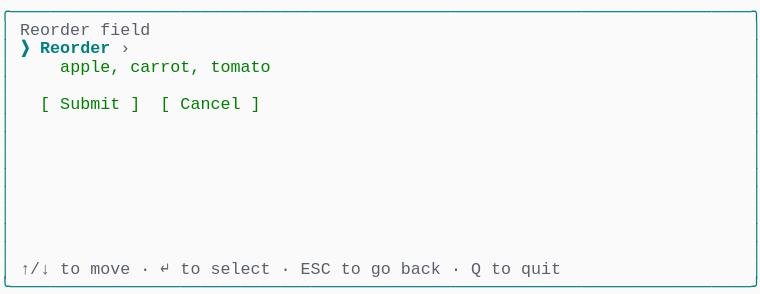
t = 0.00 s
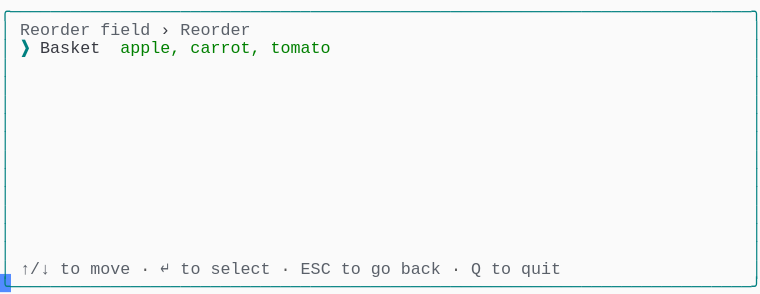
t = 1.37 s
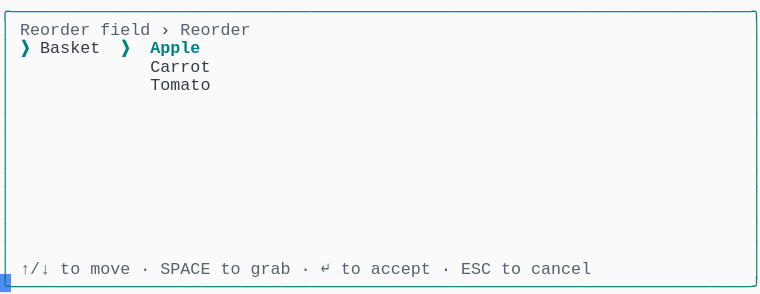
t = 2.39 s
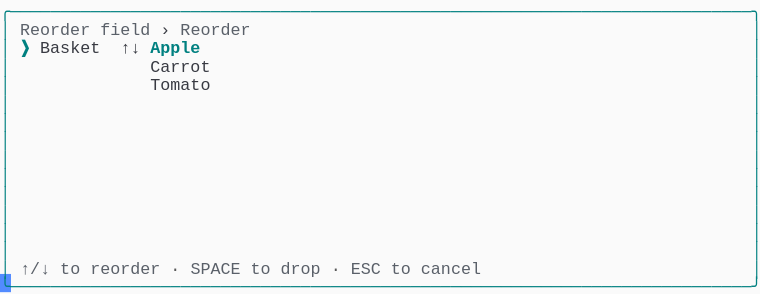
t = 3.61 s
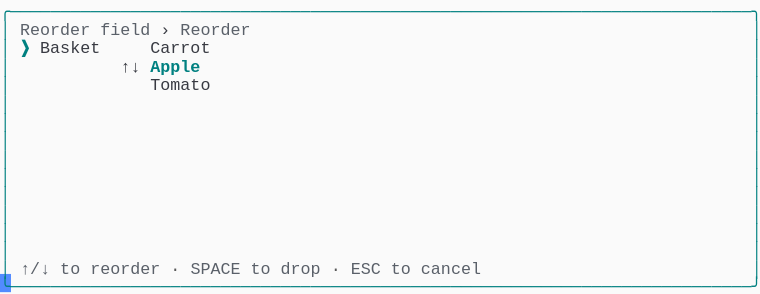
t = 4.62 s
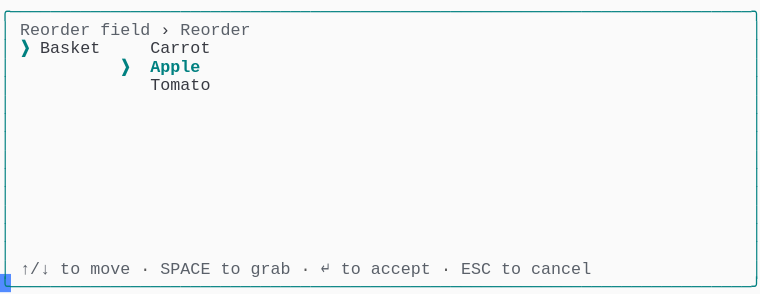
t = 6.00 s

The animated SVG that drew these frames (rendered in a browser with its animation timeline set to each time). Animation: 1 CSS @keyframes rule; one cycle of 7.38 s, repeats indefinitely.

<svg xmlns="http://www.w3.org/2000/svg" xmlns:xlink="http://www.w3.org/1999/xlink" width="760" height="293.92"><rect width="760" height="293.92" rx="0" ry="0" class="a"></rect><svg height="293.92" viewBox="0 0 76 29.392" width="760" xmlns="http://www.w3.org/2000/svg" xmlns:xlink="http://www.w3.org/1999/xlink"><style>.a{fill:rgb(250,250,250)}.b{font-family:Consolas,"Courier New",Courier,"Liberation Mono",monospace}.c{fill:rgb(0,128,128);white-space:pre}.d{fill:rgb(90,96,105);white-space:pre}.e{fill:rgb(88,88,88);white-space:pre}.f{fill:rgb(56,58,66);white-space:pre}.g{fill:rgb(0,128,128);font-weight:bold;white-space:pre}.h{fill:transparent}.i{fill:rgb(82,139,255)}.k{animation-duration:7.375s;animation-iteration-count:infinite;animation-name:j;animation-timing-function:steps(1,end)}.l{fill:rgb(0,128,0);white-space:pre}@keyframes j{0%{transform:translateX(-0px)}0%{transform:translateX(-76px)}18.6%{transform:translateX(-152px)}29.7%{transform:translateX(-228px)}40.7%{transform:translateX(-304px)}51.7%{transform:translateX(-380px)}62.7%{transform:translateX(-456px)}100%{transform:translateX(-532px)}}</style><g font-family="Consolas, &quot;Courier New&quot;, Courier, &quot;Liberation Mono&quot;, monospace" font-size="1.67" class="b"><defs><symbol id="1"><text x="0" y="1.67" class="c" textLength="76.152" lengthAdjust="spacingAndGlyphs">╭──────────────────────────────────────────────────────────────────────────╮</text></symbol><symbol id="2"><text x="0" y="1.67" class="c" textLength="1.002" lengthAdjust="spacingAndGlyphs">│</text><text x="75.14999999999999" y="1.67" class="c" textLength="1.002" lengthAdjust="spacingAndGlyphs">│</text></symbol><symbol id="3"><text x="0" y="1.67" class="c" textLength="1.002" lengthAdjust="spacingAndGlyphs">│</text><text x="2.004" y="1.67" class="d" textLength="3.006" lengthAdjust="spacingAndGlyphs">↑/↓</text><text x="6.012" y="1.67" class="d" textLength="2.004" lengthAdjust="spacingAndGlyphs">to</text><text x="9.017999999999999" y="1.67" class="d" textLength="4.008" lengthAdjust="spacingAndGlyphs">move</text><text x="14.027999999999999" y="1.67" class="e" textLength="1.002" lengthAdjust="spacingAndGlyphs">·</text><text x="16.032" y="1.67" class="d" textLength="1.002" lengthAdjust="spacingAndGlyphs">↵</text><text x="18.035999999999998" y="1.67" class="d" textLength="2.004" lengthAdjust="spacingAndGlyphs">to</text><text x="21.041999999999998" y="1.67" class="d" textLength="6.012" lengthAdjust="spacingAndGlyphs">select</text><text x="28.055999999999997" y="1.67" class="e" textLength="1.002" lengthAdjust="spacingAndGlyphs">·</text><text x="30.059999999999995" y="1.67" class="d" textLength="3.006" lengthAdjust="spacingAndGlyphs">ESC</text><text x="34.068" y="1.67" class="d" textLength="2.004" lengthAdjust="spacingAndGlyphs">to</text><text x="37.074" y="1.67" class="d" textLength="2.004" lengthAdjust="spacingAndGlyphs">go</text><text x="40.08" y="1.67" class="d" textLength="4.008" lengthAdjust="spacingAndGlyphs">back</text><text x="45.089999999999996" y="1.67" class="e" textLength="1.002" lengthAdjust="spacingAndGlyphs">·</text><text x="47.093999999999994" y="1.67" class="d" textLength="1.002" lengthAdjust="spacingAndGlyphs">Q</text><text x="49.098" y="1.67" class="d" textLength="2.004" lengthAdjust="spacingAndGlyphs">to</text><text x="52.104" y="1.67" class="d" textLength="4.008" lengthAdjust="spacingAndGlyphs">quit</text><text x="75.14999999999999" y="1.67" class="c" textLength="1.002" lengthAdjust="spacingAndGlyphs">│</text></symbol><symbol id="4"><text x="0" y="1.67" class="c" textLength="76.152" lengthAdjust="spacingAndGlyphs">╰──────────────────────────────────────────────────────────────────────────╯</text></symbol><symbol id="5"><text x="0" y="1.67" class="c" textLength="1.002" lengthAdjust="spacingAndGlyphs">│</text><text x="2.004" y="1.67" class="d" textLength="7.014" lengthAdjust="spacingAndGlyphs">Reorder</text><text x="10.02" y="1.67" class="d" textLength="5.01" lengthAdjust="spacingAndGlyphs">field</text><text x="16.032" y="1.67" class="f" textLength="1.002" lengthAdjust="spacingAndGlyphs">›</text><text x="18.035999999999998" y="1.67" class="d" textLength="7.014" lengthAdjust="spacingAndGlyphs">Reorder</text><text x="75.14999999999999" y="1.67" class="c" textLength="1.002" lengthAdjust="spacingAndGlyphs">│</text></symbol><symbol id="6"><text x="0" y="1.67" class="c" textLength="1.002" lengthAdjust="spacingAndGlyphs">│</text><text x="15.029999999999998" y="1.67" class="f" textLength="6.012" lengthAdjust="spacingAndGlyphs">Carrot</text><text x="75.14999999999999" y="1.67" class="c" textLength="1.002" lengthAdjust="spacingAndGlyphs">│</text></symbol><symbol id="7"><text x="0" y="1.67" class="c" textLength="1.002" lengthAdjust="spacingAndGlyphs">│</text><text x="15.029999999999998" y="1.67" class="f" textLength="6.012" lengthAdjust="spacingAndGlyphs">Tomato</text><text x="75.14999999999999" y="1.67" class="c" textLength="1.002" lengthAdjust="spacingAndGlyphs">│</text></symbol><symbol id="8"><text x="0" y="1.67" class="c" textLength="1.002" lengthAdjust="spacingAndGlyphs">│</text><text x="2.004" y="1.67" class="d" textLength="3.006" lengthAdjust="spacingAndGlyphs">↑/↓</text><text x="6.012" y="1.67" class="d" textLength="2.004" lengthAdjust="spacingAndGlyphs">to</text><text x="9.017999999999999" y="1.67" class="d" textLength="4.008" lengthAdjust="spacingAndGlyphs">move</text><text x="14.027999999999999" y="1.67" class="e" textLength="1.002" lengthAdjust="spacingAndGlyphs">·</text><text x="16.032" y="1.67" class="d" textLength="5.01" lengthAdjust="spacingAndGlyphs">SPACE</text><text x="22.043999999999997" y="1.67" class="d" textLength="2.004" lengthAdjust="spacingAndGlyphs">to</text><text x="25.05" y="1.67" class="d" textLength="4.008" lengthAdjust="spacingAndGlyphs">grab</text><text x="30.059999999999995" y="1.67" class="e" textLength="1.002" lengthAdjust="spacingAndGlyphs">·</text><text x="32.064" y="1.67" class="d" textLength="1.002" lengthAdjust="spacingAndGlyphs">↵</text><text x="34.068" y="1.67" class="d" textLength="2.004" lengthAdjust="spacingAndGlyphs">to</text><text x="37.074" y="1.67" class="d" textLength="6.012" lengthAdjust="spacingAndGlyphs">accept</text><text x="44.087999999999994" y="1.67" class="e" textLength="1.002" lengthAdjust="spacingAndGlyphs">·</text><text x="46.09199999999999" y="1.67" class="d" textLength="3.006" lengthAdjust="spacingAndGlyphs">ESC</text><text x="50.1" y="1.67" class="d" textLength="2.004" lengthAdjust="spacingAndGlyphs">to</text><text x="53.105999999999995" y="1.67" class="d" textLength="6.012" lengthAdjust="spacingAndGlyphs">cancel</text><text x="75.14999999999999" y="1.67" class="c" textLength="1.002" lengthAdjust="spacingAndGlyphs">│</text></symbol><symbol id="9"><text x="0" y="1.67" class="c" textLength="1.002" lengthAdjust="spacingAndGlyphs">│</text><text x="2.004" y="1.67" class="d" textLength="3.006" lengthAdjust="spacingAndGlyphs">↑/↓</text><text x="6.012" y="1.67" class="d" textLength="2.004" lengthAdjust="spacingAndGlyphs">to</text><text x="9.017999999999999" y="1.67" class="d" textLength="7.014" lengthAdjust="spacingAndGlyphs">reorder</text><text x="17.034" y="1.67" class="e" textLength="1.002" lengthAdjust="spacingAndGlyphs">·</text><text x="19.037999999999997" y="1.67" class="d" textLength="5.01" lengthAdjust="spacingAndGlyphs">SPACE</text><text x="25.05" y="1.67" class="d" textLength="2.004" lengthAdjust="spacingAndGlyphs">to</text><text x="28.055999999999997" y="1.67" class="d" textLength="4.008" lengthAdjust="spacingAndGlyphs">drop</text><text x="33.065999999999995" y="1.67" class="e" textLength="1.002" lengthAdjust="spacingAndGlyphs">·</text><text x="35.06999999999999" y="1.67" class="d" textLength="3.006" lengthAdjust="spacingAndGlyphs">ESC</text><text x="39.077999999999996" y="1.67" class="d" textLength="2.004" lengthAdjust="spacingAndGlyphs">to</text><text x="42.083999999999996" y="1.67" class="d" textLength="6.012" lengthAdjust="spacingAndGlyphs">cancel</text><text x="75.14999999999999" y="1.67" class="c" textLength="1.002" lengthAdjust="spacingAndGlyphs">│</text></symbol><symbol id="10"><text x="0" y="1.67" class="c" textLength="1.002" lengthAdjust="spacingAndGlyphs">│</text><text x="2.004" y="1.67" class="g" textLength="1.002" lengthAdjust="spacingAndGlyphs">❯</text><text x="4.008" y="1.67" class="f" textLength="6.012" lengthAdjust="spacingAndGlyphs">Basket</text><text x="15.029999999999998" y="1.67" class="f" textLength="6.012" lengthAdjust="spacingAndGlyphs">Carrot</text><text x="75.14999999999999" y="1.67" class="c" textLength="1.002" lengthAdjust="spacingAndGlyphs">│</text></symbol><symbol id="11"><text x="0" y="1.67" class="c" textLength="1.002" lengthAdjust="spacingAndGlyphs">│</text><text x="12.024" y="1.67" class="g" textLength="1.002" lengthAdjust="spacingAndGlyphs">❯</text><text x="15.029999999999998" y="1.67" class="g" textLength="5.01" lengthAdjust="spacingAndGlyphs">Apple</text><text x="75.14999999999999" y="1.67" class="c" textLength="1.002" lengthAdjust="spacingAndGlyphs">│</text></symbol><symbol id="a"><rect height="16" width="76" x="0" y="0" class="h"></rect></symbol><symbol id="b"><rect height="1.837" width="1.1022" class="i"></rect></symbol></defs><rect height="29.392" width="76" class="a"></rect><g class="k"><svg x="0" y="0" width="608"><svg x="0"><use xlink:href="#a"></use><use xlink:href="#b" x="-0.0040000000000000036" y="0"></use></svg><svg x="76"><use xlink:href="#a"></use><use xlink:href="#b" x="75.996" y="27.38"></use><use xlink:href="#1" y="0"></use><text x="0" y="3.5069999999999997" class="c" textLength="1.002" lengthAdjust="spacingAndGlyphs">│</text><text x="2.004" y="3.5069999999999997" class="d" textLength="7.014" lengthAdjust="spacingAndGlyphs">Reorder</text><text x="10.02" y="3.5069999999999997" class="d" textLength="5.01" lengthAdjust="spacingAndGlyphs">field</text><text x="75.14999999999999" y="3.5069999999999997" class="c" textLength="1.002" lengthAdjust="spacingAndGlyphs">│</text><text x="0" y="5.343999999999999" class="c" textLength="1.002" lengthAdjust="spacingAndGlyphs">│</text><text x="2.004" y="5.343999999999999" class="g" textLength="1.002" lengthAdjust="spacingAndGlyphs">❯</text><text x="4.008" y="5.343999999999999" class="g" textLength="7.014" lengthAdjust="spacingAndGlyphs">Reorder</text><text x="12.024" y="5.343999999999999" class="d" textLength="1.002" lengthAdjust="spacingAndGlyphs">›</text><text x="75.14999999999999" y="5.343999999999999" class="c" textLength="1.002" lengthAdjust="spacingAndGlyphs">│</text><text x="0" y="7.181" class="c" textLength="1.002" lengthAdjust="spacingAndGlyphs">│</text><text x="6.012" y="7.181" class="l" textLength="6.012" lengthAdjust="spacingAndGlyphs">apple,</text><text x="13.026" y="7.181" class="l" textLength="7.014" lengthAdjust="spacingAndGlyphs">carrot,</text><text x="21.041999999999998" y="7.181" class="l" textLength="6.012" lengthAdjust="spacingAndGlyphs">tomato</text><text x="75.14999999999999" y="7.181" class="c" textLength="1.002" lengthAdjust="spacingAndGlyphs">│</text><use xlink:href="#2" y="7.348"></use><text x="0" y="10.855" class="c" textLength="1.002" lengthAdjust="spacingAndGlyphs">│</text><text x="4.008" y="10.855" class="l" textLength="1.002" lengthAdjust="spacingAndGlyphs">[</text><text x="6.012" y="10.855" class="l" textLength="6.012" lengthAdjust="spacingAndGlyphs">Submit</text><text x="13.026" y="10.855" class="l" textLength="1.002" lengthAdjust="spacingAndGlyphs">]</text><text x="16.032" y="10.855" class="l" textLength="1.002" lengthAdjust="spacingAndGlyphs">[</text><text x="18.035999999999998" y="10.855" class="l" textLength="6.012" lengthAdjust="spacingAndGlyphs">Cancel</text><text x="25.05" y="10.855" class="l" textLength="1.002" lengthAdjust="spacingAndGlyphs">]</text><text x="75.14999999999999" y="10.855" class="c" textLength="1.002" lengthAdjust="spacingAndGlyphs">│</text><use xlink:href="#2" y="11.022"></use><use xlink:href="#2" y="12.859"></use><use xlink:href="#2" y="14.696"></use><use xlink:href="#2" y="16.533"></use><use xlink:href="#2" y="18.37"></use><use xlink:href="#2" y="20.206999999999997"></use><use xlink:href="#2" y="22.044"></use><use xlink:href="#2" y="23.881000000000004"></use><use xlink:href="#3" y="25.718"></use><use xlink:href="#4" y="27.555"></use></svg><svg x="152"><use xlink:href="#a"></use><use xlink:href="#b" x="75.996" y="27.38"></use><use xlink:href="#1" y="0"></use><use xlink:href="#5" y="1.837"></use><text x="0" y="5.343999999999999" class="c" textLength="1.002" lengthAdjust="spacingAndGlyphs">│</text><text x="2.004" y="5.343999999999999" class="g" textLength="1.002" lengthAdjust="spacingAndGlyphs">❯</text><text x="4.008" y="5.343999999999999" class="f" textLength="6.012" lengthAdjust="spacingAndGlyphs">Basket</text><text x="12.024" y="5.343999999999999" class="l" textLength="6.012" lengthAdjust="spacingAndGlyphs">apple,</text><text x="19.037999999999997" y="5.343999999999999" class="l" textLength="7.014" lengthAdjust="spacingAndGlyphs">carrot,</text><text x="27.054" y="5.343999999999999" class="l" textLength="6.012" lengthAdjust="spacingAndGlyphs">tomato</text><text x="75.14999999999999" y="5.343999999999999" class="c" textLength="1.002" lengthAdjust="spacingAndGlyphs">│</text><use xlink:href="#2" y="5.511"></use><use xlink:href="#2" y="7.348"></use><use xlink:href="#2" y="9.185"></use><use xlink:href="#2" y="11.022"></use><use xlink:href="#2" y="12.859"></use><use xlink:href="#2" y="14.696"></use><use xlink:href="#2" y="16.533"></use><use xlink:href="#2" y="18.37"></use><use xlink:href="#2" y="20.206999999999997"></use><use xlink:href="#2" y="22.044"></use><use xlink:href="#2" y="23.881000000000004"></use><use xlink:href="#3" y="25.718"></use><use xlink:href="#4" y="27.555"></use></svg><svg x="228"><use xlink:href="#a"></use><use xlink:href="#b" x="75.996" y="27.38"></use><use xlink:href="#1" y="0"></use><use xlink:href="#5" y="1.837"></use><text x="0" y="5.343999999999999" class="c" textLength="1.002" lengthAdjust="spacingAndGlyphs">│</text><text x="2.004" y="5.343999999999999" class="g" textLength="1.002" lengthAdjust="spacingAndGlyphs">❯</text><text x="4.008" y="5.343999999999999" class="f" textLength="6.012" lengthAdjust="spacingAndGlyphs">Basket</text><text x="12.024" y="5.343999999999999" class="g" textLength="1.002" lengthAdjust="spacingAndGlyphs">❯</text><text x="15.029999999999998" y="5.343999999999999" class="g" textLength="5.01" lengthAdjust="spacingAndGlyphs">Apple</text><text x="75.14999999999999" y="5.343999999999999" class="c" textLength="1.002" lengthAdjust="spacingAndGlyphs">│</text><use xlink:href="#6" y="5.511"></use><use xlink:href="#7" y="7.348"></use><use xlink:href="#2" y="9.185"></use><use xlink:href="#2" y="11.022"></use><use xlink:href="#2" y="12.859"></use><use xlink:href="#2" y="14.696"></use><use xlink:href="#2" y="16.533"></use><use xlink:href="#2" y="18.37"></use><use xlink:href="#2" y="20.206999999999997"></use><use xlink:href="#2" y="22.044"></use><use xlink:href="#2" y="23.881000000000004"></use><use xlink:href="#8" y="25.718"></use><use xlink:href="#4" y="27.555"></use></svg><svg x="304"><use xlink:href="#a"></use><use xlink:href="#b" x="75.996" y="27.38"></use><use xlink:href="#1" y="0"></use><use xlink:href="#5" y="1.837"></use><text x="0" y="5.343999999999999" class="c" textLength="1.002" lengthAdjust="spacingAndGlyphs">│</text><text x="2.004" y="5.343999999999999" class="g" textLength="1.002" lengthAdjust="spacingAndGlyphs">❯</text><text x="4.008" y="5.343999999999999" class="f" textLength="6.012" lengthAdjust="spacingAndGlyphs">Basket</text><text x="12.024" y="5.343999999999999" class="f" textLength="2.004" lengthAdjust="spacingAndGlyphs">↑↓</text><text x="15.029999999999998" y="5.343999999999999" class="g" textLength="5.01" lengthAdjust="spacingAndGlyphs">Apple</text><text x="75.14999999999999" y="5.343999999999999" class="c" textLength="1.002" lengthAdjust="spacingAndGlyphs">│</text><use xlink:href="#6" y="5.511"></use><use xlink:href="#7" y="7.348"></use><use xlink:href="#2" y="9.185"></use><use xlink:href="#2" y="11.022"></use><use xlink:href="#2" y="12.859"></use><use xlink:href="#2" y="14.696"></use><use xlink:href="#2" y="16.533"></use><use xlink:href="#2" y="18.37"></use><use xlink:href="#2" y="20.206999999999997"></use><use xlink:href="#2" y="22.044"></use><use xlink:href="#2" y="23.881000000000004"></use><use xlink:href="#9" y="25.718"></use><use xlink:href="#4" y="27.555"></use></svg><svg x="380"><use xlink:href="#a"></use><use xlink:href="#b" x="75.996" y="27.38"></use><use xlink:href="#1" y="0"></use><use xlink:href="#5" y="1.837"></use><use xlink:href="#10" y="3.674"></use><text x="0" y="7.181" class="c" textLength="1.002" lengthAdjust="spacingAndGlyphs">│</text><text x="12.024" y="7.181" class="f" textLength="2.004" lengthAdjust="spacingAndGlyphs">↑↓</text><text x="15.029999999999998" y="7.181" class="g" textLength="5.01" lengthAdjust="spacingAndGlyphs">Apple</text><text x="75.14999999999999" y="7.181" class="c" textLength="1.002" lengthAdjust="spacingAndGlyphs">│</text><use xlink:href="#7" y="7.348"></use><use xlink:href="#2" y="9.185"></use><use xlink:href="#2" y="11.022"></use><use xlink:href="#2" y="12.859"></use><use xlink:href="#2" y="14.696"></use><use xlink:href="#2" y="16.533"></use><use xlink:href="#2" y="18.37"></use><use xlink:href="#2" y="20.206999999999997"></use><use xlink:href="#2" y="22.044"></use><use xlink:href="#2" y="23.881000000000004"></use><use xlink:href="#9" y="25.718"></use><use xlink:href="#4" y="27.555"></use></svg><svg x="456"><use xlink:href="#a"></use><use xlink:href="#b" x="75.996" y="27.38"></use><use xlink:href="#1" y="0"></use><use xlink:href="#5" y="1.837"></use><use xlink:href="#10" y="3.674"></use><use xlink:href="#11" y="5.511"></use><use xlink:href="#7" y="7.348"></use><use xlink:href="#2" y="9.185"></use><use xlink:href="#2" y="11.022"></use><use xlink:href="#2" y="12.859"></use><use xlink:href="#2" y="14.696"></use><use xlink:href="#2" y="16.533"></use><use xlink:href="#2" y="18.37"></use><use xlink:href="#2" y="20.206999999999997"></use><use xlink:href="#2" y="22.044"></use><use xlink:href="#2" y="23.881000000000004"></use><use xlink:href="#8" y="25.718"></use><use xlink:href="#4" y="27.555"></use></svg><svg x="532"><use xlink:href="#a"></use><use xlink:href="#b" x="0.996" y="27.38"></use><use xlink:href="#5" y="0"></use><use xlink:href="#10" y="1.837"></use><use xlink:href="#11" y="3.674"></use><use xlink:href="#7" y="5.511"></use><use xlink:href="#2" y="7.348"></use><use xlink:href="#2" y="9.185"></use><use xlink:href="#2" y="11.022"></use><use xlink:href="#2" y="12.859"></use><use xlink:href="#2" y="14.696"></use><use xlink:href="#2" y="16.533"></use><use xlink:href="#2" y="18.37"></use><use xlink:href="#2" y="20.206999999999997"></use><use xlink:href="#2" y="22.044"></use><use xlink:href="#8" y="23.881000000000004"></use><use xlink:href="#4" y="25.718"></use></svg></svg></g></g></svg></svg>
